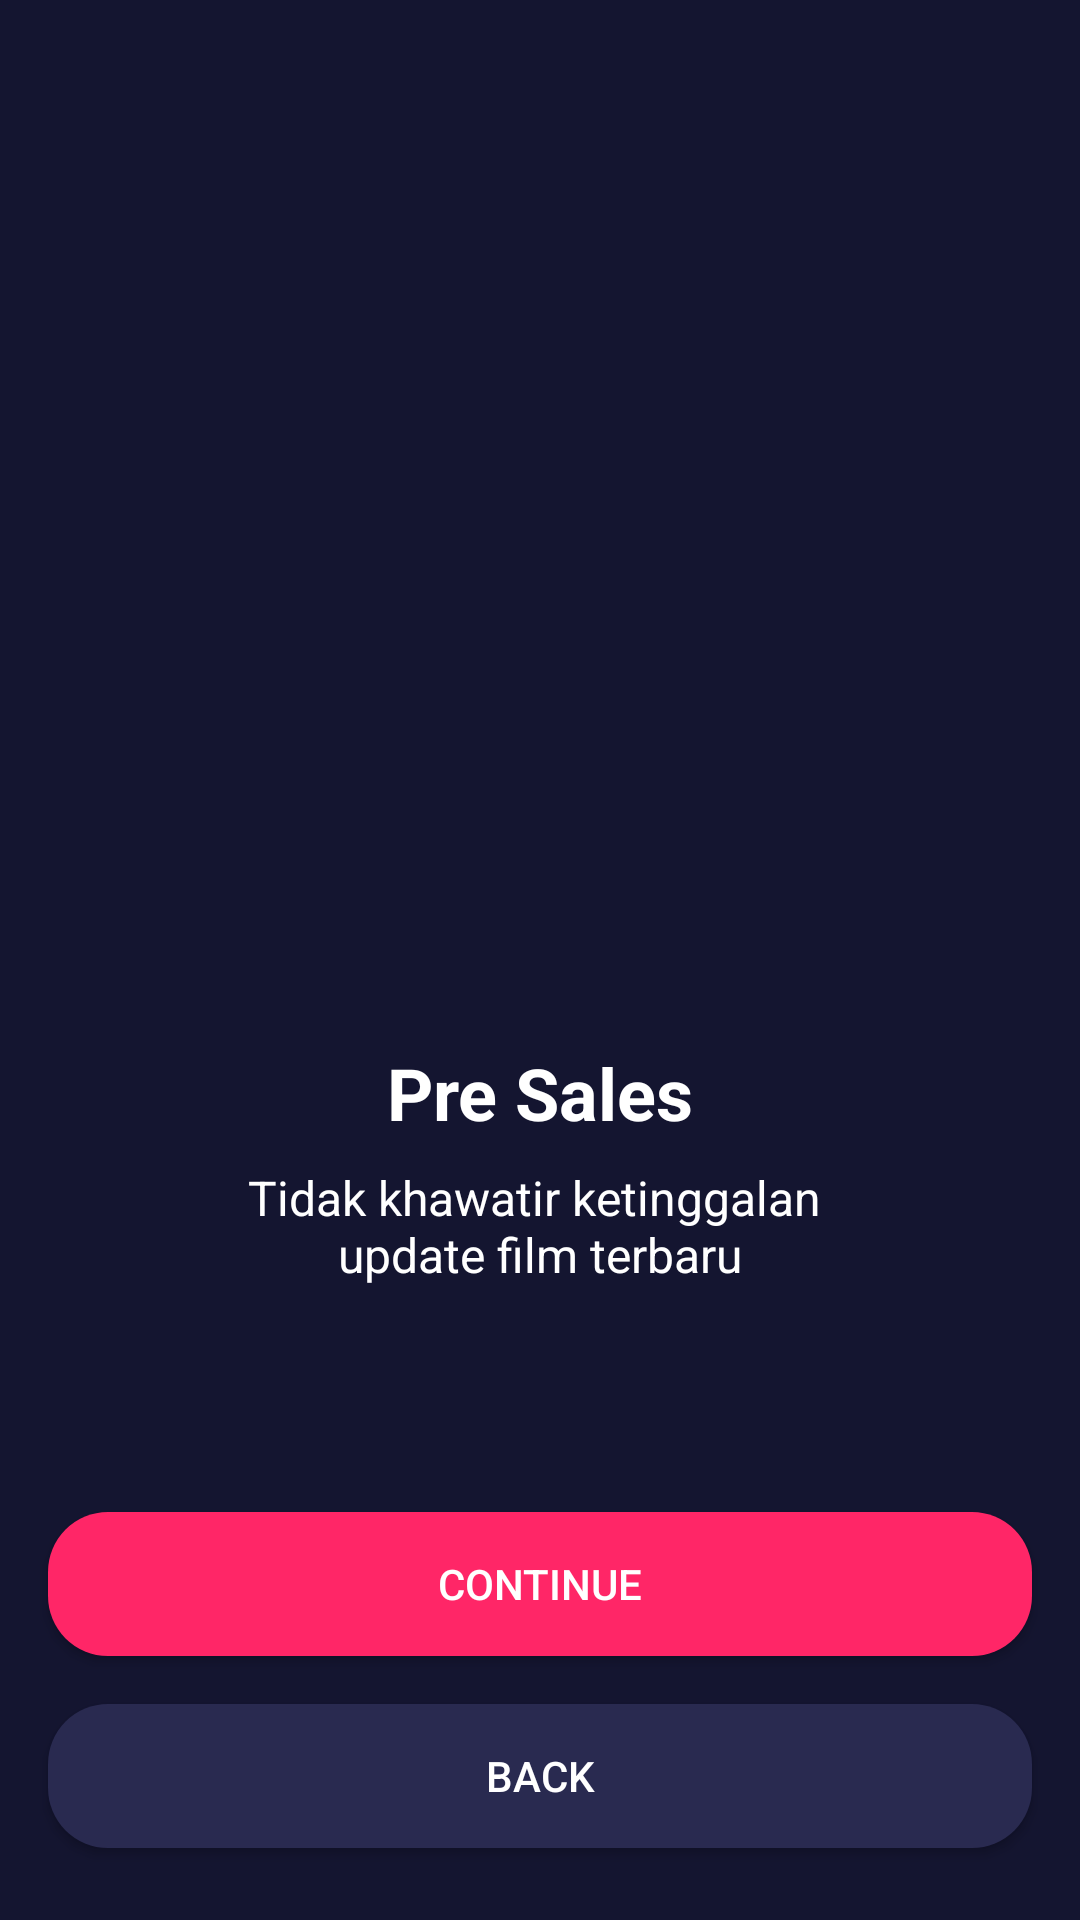

Here is an Android app screen rendered from its layout file. Give the layout XML and the strings, colors and styles it references.
<!-- AndroidManifest.xml: application theme Theme.Bwamov.noActionBar -->
<!-- res/layout/activity_on_boarding_two.xml -->
<?xml version="1.0" encoding="utf-8"?>
<androidx.constraintlayout.widget.ConstraintLayout xmlns:android="http://schemas.android.com/apk/res/android"
    xmlns:app="http://schemas.android.com/apk/res-auto"
    xmlns:tools="http://schemas.android.com/tools"
    android:layout_width="match_parent"
    android:layout_height="match_parent"
    android:background="@color/color_dark_blue"
    tools:context=".onBoarding.OnBoardingOneActivity">

    <androidx.appcompat.widget.AppCompatButton
        android:id="@+id/btnBack"
        android:layout_width="match_parent"
        android:layout_height="wrap_content"
        android:layout_marginStart="16dp"
        android:layout_marginEnd="16dp"
        android:layout_marginBottom="24dp"
        android:background="@drawable/shape_rectangle_blue_grey"
        android:text="@string/back"
        android:textColor="@color/color_white"
        app:layout_constraintBottom_toBottomOf="parent"
        app:layout_constraintEnd_toEndOf="parent"
        app:layout_constraintHorizontal_bias="0.5"
        app:layout_constraintStart_toStartOf="parent" />

    <androidx.appcompat.widget.AppCompatButton
        android:id="@+id/btnContinue"
        android:layout_width="match_parent"
        android:layout_height="wrap_content"
        android:layout_marginStart="16dp"
        android:layout_marginEnd="16dp"
        android:layout_marginBottom="16dp"
        android:background="@drawable/shape_rectangle_pink"
        android:text="@string/next"
        android:textColor="@color/color_white"
        app:layout_constraintBottom_toTopOf="@+id/btnBack"
        app:layout_constraintEnd_toEndOf="parent"
        app:layout_constraintHorizontal_bias="0.5"
        app:layout_constraintStart_toStartOf="parent"
        tools:ignore="TextContrastCheck" />

    <ImageView
        android:id="@+id/ivOnBoarding2"
        android:layout_width="200dp"
        android:layout_height="200dp"
        android:layout_marginTop="100dp"
        android:contentDescription="@string/pre_sale"
        app:layout_constraintEnd_toEndOf="parent"
        app:layout_constraintHorizontal_bias="0.5"
        app:layout_constraintStart_toStartOf="parent"
        app:layout_constraintTop_toTopOf="parent"
        app:srcCompat="@drawable/onboardingtwo" />

    <TextView
        android:id="@+id/tvPreSale"
        android:layout_width="wrap_content"
        android:layout_height="wrap_content"
        android:layout_marginTop="48dp"
        android:text="@string/pre_sale"
        android:textColor="@color/color_white"
        android:textSize="24sp"
        android:textStyle="bold"
        app:layout_constraintEnd_toEndOf="parent"
        app:layout_constraintHorizontal_bias="0.5"
        app:layout_constraintStart_toStartOf="parent"
        app:layout_constraintTop_toBottomOf="@+id/ivOnBoarding2" />

    <TextView
        android:id="@+id/tvPreSalesDesc"
        android:layout_width="wrap_content"
        android:layout_height="wrap_content"
        android:layout_marginStart="16dp"
        android:layout_marginTop="8dp"
        android:layout_marginEnd="16dp"
        android:gravity="center"
        android:text="@string/pre_sale_desc"
        android:textColor="@color/color_white"
        android:textSize="16sp"
        app:layout_constraintEnd_toEndOf="parent"
        app:layout_constraintHorizontal_bias="0.5"
        app:layout_constraintStart_toStartOf="parent"
        app:layout_constraintTop_toBottomOf="@+id/tvPreSale" />
</androidx.constraintlayout.widget.ConstraintLayout>
<!-- resources referenced by this layout -->
<resources>
  <color name="color_dark_blue">#141530</color>
  <color name="color_white">#FFFFFF</color>
  <!-- drawable shape_rectangle_blue_grey (drawable) -->
  <?xml version="1.0" encoding="utf-8"?>
  <shape xmlns:android="http://schemas.android.com/apk/res/android"
      android:shape="rectangle">
  
      <solid android:color="@color/color_blue_grey" />
      <corners android:radius="20dp" />
  
  </shape>
  <!-- drawable shape_rectangle_pink (drawable) -->
  <?xml version="1.0" encoding="utf-8"?>
  <shape xmlns:android="http://schemas.android.com/apk/res/android"
      android:shape="rectangle">
  
      <solid android:color="@color/color_pink" />
      <corners android:radius="20dp" />
  
  </shape>
  <string name="back">Back</string>
  <string name="next">CONTINUE</string>
  <string name="pre_sale">Pre Sales</string>
  <string name="pre_sale_desc">Tidak khawatir ketinggalan \nupdate film terbaru</string>
  <style name="Theme.Bwamov.noActionBar" parent="Theme.AppCompat.Light.NoActionBar">
  
      </style>
  <color name="color_blue_grey">#292A50</color>
  <color name="color_pink">#FF2667</color>
</resources>
